5-way image classification set "split" from GitHub (Jeyaditya/1000406_Jeyaditya_AIY2_Machine_learning_Fall_detector_FA2); label vocabulary: fall, normal, sitting, standing, walking.

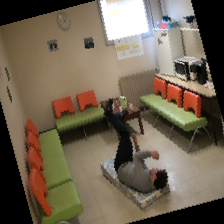
Label: fall

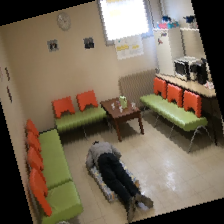
Label: normal

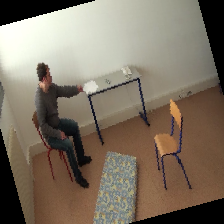
Label: sitting

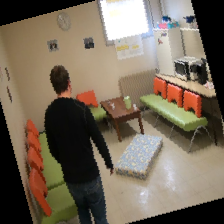
Label: walking

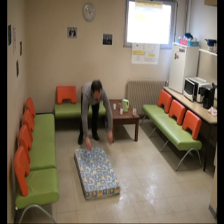
Label: fall

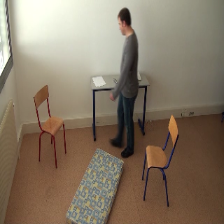
Label: standing
